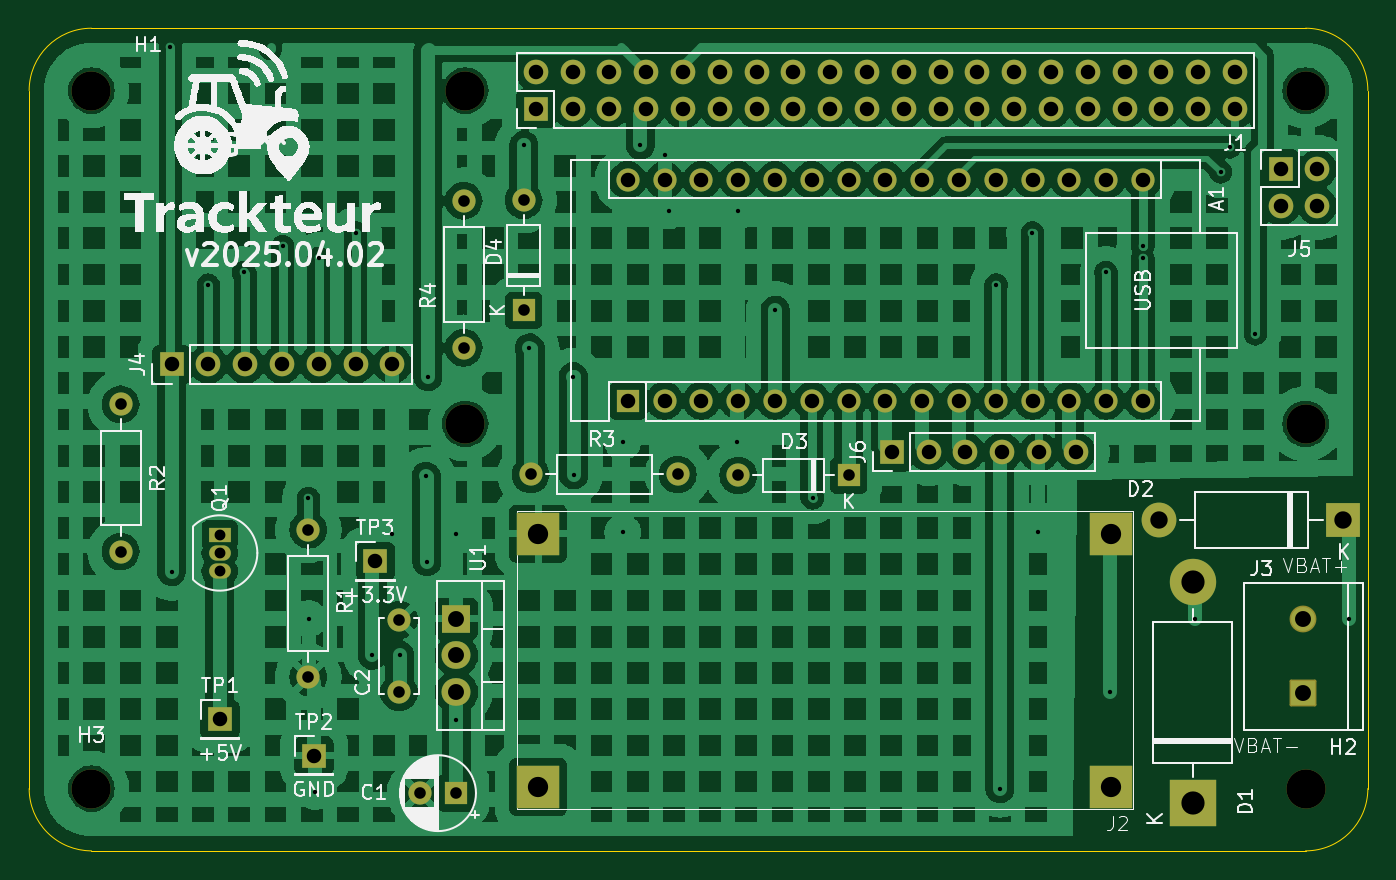
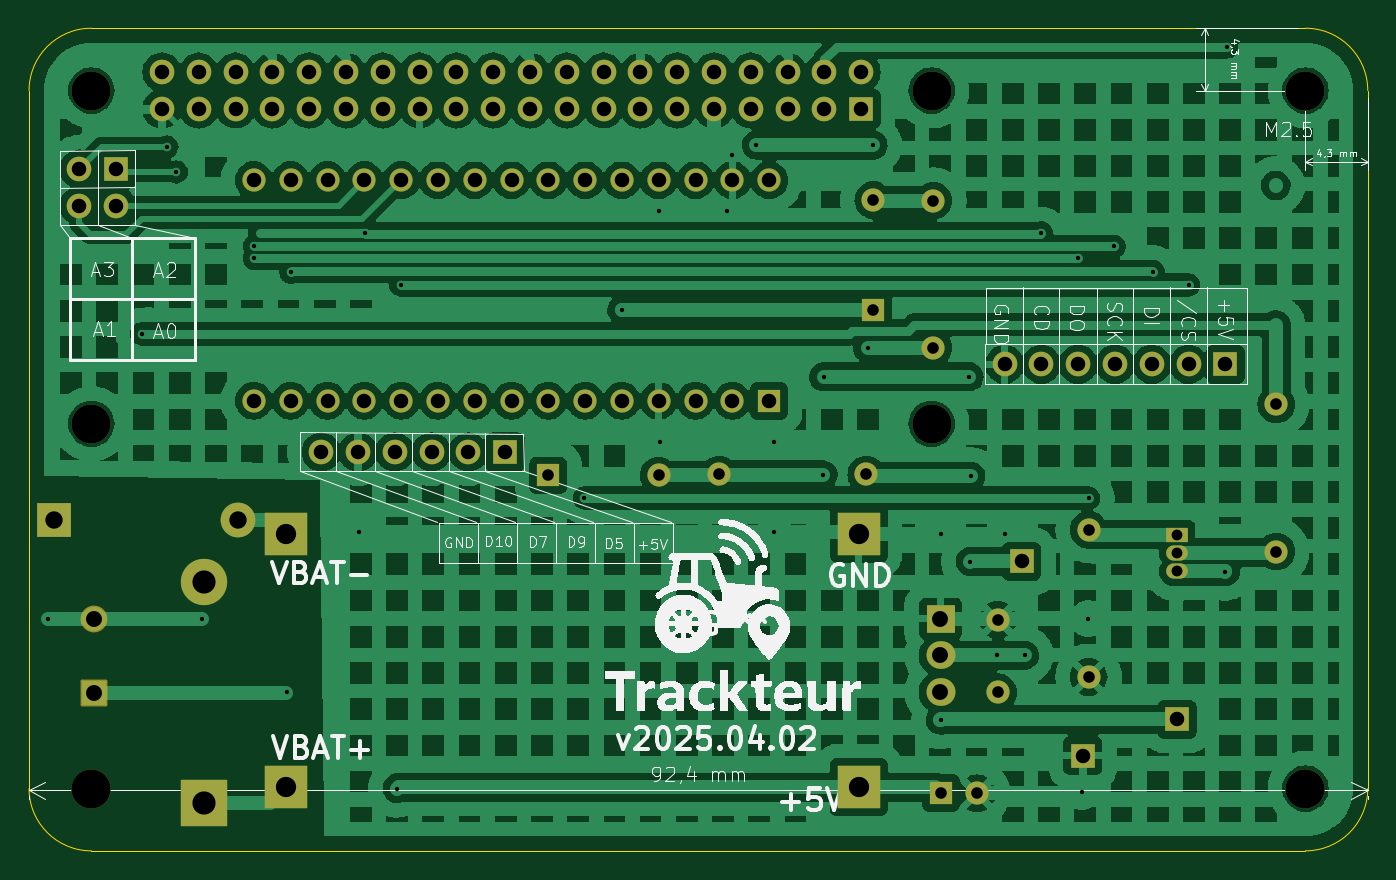
Circuit board: 11 layer files. Board 92.4 x 56.8 mm.
- bottom_copper: trackteur_arduino_V1-B_Cu.gbr (281097 bytes)
- bottom_mask: trackteur_arduino_V1-B_Mask.gbr (5048 bytes)
- paste: trackteur_arduino_V1-B_Paste.gbr (527 bytes)
- bottom_silk: trackteur_arduino_V1-B_Silkscreen.gbr (88170 bytes)
- outline: trackteur_arduino_V1-Edge_Cuts.gbr (1065 bytes)
- top_copper: trackteur_arduino_V1-F_Cu.gbr (306832 bytes)
- top_mask: trackteur_arduino_V1-F_Mask.gbr (5048 bytes)
- paste: trackteur_arduino_V1-F_Paste.gbr (527 bytes)
- top_silk: trackteur_arduino_V1-F_Silkscreen.gbr (94501 bytes)
- drill: trackteur_arduino_V1-NPTH.drl (473 bytes)
- drill: trackteur_arduino_V1-PTH.drl (3119 bytes)

=== bottom_copper: trackteur_arduino_V1-B_Cu.gbr (281097 bytes, source omitted) ===
=== bottom_mask: trackteur_arduino_V1-B_Mask.gbr ===
G04 #@! TF.GenerationSoftware,KiCad,Pcbnew,7.0.11+dfsg-1build4*
G04 #@! TF.CreationDate,2025-04-23T09:40:31-04:00*
G04 #@! TF.ProjectId,trackteur_arduino_V1,74726163-6b74-4657-9572-5f6172647569,rev?*
G04 #@! TF.SameCoordinates,Original*
G04 #@! TF.FileFunction,Soldermask,Bot*
G04 #@! TF.FilePolarity,Negative*
%FSLAX46Y46*%
G04 Gerber Fmt 4.6, Leading zero omitted, Abs format (unit mm)*
G04 Created by KiCad (PCBNEW 7.0.11+dfsg-1build4) date 2025-04-23 09:40:31*
%MOMM*%
%LPD*%
G01*
G04 APERTURE LIST*
G04 Aperture macros list*
%AMRoundRect*
0 Rectangle with rounded corners*
0 $1 Rounding radius*
0 $2 $3 $4 $5 $6 $7 $8 $9 X,Y pos of 4 corners*
0 Add a 4 corners polygon primitive as box body*
4,1,4,$2,$3,$4,$5,$6,$7,$8,$9,$2,$3,0*
0 Add four circle primitives for the rounded corners*
1,1,$1+$1,$2,$3*
1,1,$1+$1,$4,$5*
1,1,$1+$1,$6,$7*
1,1,$1+$1,$8,$9*
0 Add four rect primitives between the rounded corners*
20,1,$1+$1,$2,$3,$4,$5,0*
20,1,$1+$1,$4,$5,$6,$7,0*
20,1,$1+$1,$6,$7,$8,$9,0*
20,1,$1+$1,$8,$9,$2,$3,0*%
G04 Aperture macros list end*
%ADD10R,1.700000X1.700000*%
%ADD11R,1.600000X1.600000*%
%ADD12O,1.600000X1.600000*%
%ADD13R,2.000000X1.905000*%
%ADD14O,2.000000X1.905000*%
%ADD15O,3.200000X3.200000*%
%ADD16R,3.200000X3.200000*%
%ADD17C,2.700000*%
%ADD18C,1.600000*%
%ADD19R,2.400000X2.400000*%
%ADD20O,2.400000X2.400000*%
%ADD21RoundRect,0.102000X0.825000X-0.825000X0.825000X0.825000X-0.825000X0.825000X-0.825000X-0.825000X0*%
%ADD22C,1.854000*%
%ADD23O,1.700000X1.700000*%
%ADD24R,1.500000X1.050000*%
%ADD25O,1.500000X1.050000*%
%ADD26R,3.000000X3.000000*%
G04 APERTURE END LIST*
D10*
X176460000Y-90530000D03*
D11*
X190930000Y-59800000D03*
D12*
X190930000Y-52180000D03*
D10*
X180690000Y-77110000D03*
D13*
X186290000Y-81070000D03*
D14*
X186290000Y-83610000D03*
X186290000Y-86150000D03*
D15*
X237120000Y-78570000D03*
D16*
X237120000Y-93810000D03*
D17*
X161100000Y-44620000D03*
D18*
X163120000Y-76440000D03*
D12*
X163120000Y-66280000D03*
D11*
X213360000Y-71190000D03*
D12*
X205740000Y-71190000D03*
D19*
X247510000Y-74280000D03*
D20*
X234810000Y-74280000D03*
D21*
X244730000Y-86210000D03*
D22*
X244730000Y-81130000D03*
D10*
X216340000Y-69570000D03*
D23*
X218880000Y-69570000D03*
X221420000Y-69570000D03*
X223960000Y-69570000D03*
X226500000Y-69570000D03*
X229040000Y-69570000D03*
D11*
X186269513Y-93116400D03*
D18*
X183769513Y-93116400D03*
D17*
X186900000Y-67620000D03*
X244900000Y-44620000D03*
D18*
X176060000Y-85100000D03*
D12*
X176060000Y-74940000D03*
D17*
X161100000Y-92800000D03*
D24*
X169950000Y-75270000D03*
D25*
X169950000Y-76540000D03*
X169950000Y-77810000D03*
D10*
X166630000Y-63521200D03*
D23*
X169170000Y-63521200D03*
X171710000Y-63521200D03*
X174250000Y-63521200D03*
X176790000Y-63521200D03*
X179330000Y-63521200D03*
X181870000Y-63521200D03*
D10*
X169970000Y-88020000D03*
D17*
X244900000Y-67620000D03*
X244900000Y-92800000D03*
D18*
X186791600Y-52222400D03*
D12*
X186791600Y-62382400D03*
D18*
X182330000Y-86150000D03*
X182330000Y-81150000D03*
D26*
X231490000Y-92700000D03*
X191940000Y-92700000D03*
X231490000Y-75200000D03*
X191940000Y-75200000D03*
D17*
X186900000Y-44620000D03*
D10*
X191770000Y-45890000D03*
D23*
X191770000Y-43350000D03*
X194310000Y-45890000D03*
X194310000Y-43350000D03*
X196850000Y-45890000D03*
X196850000Y-43350000D03*
X199390000Y-45890000D03*
X199390000Y-43350000D03*
X201930000Y-45890000D03*
X201930000Y-43350000D03*
X204470000Y-45890000D03*
X204470000Y-43350000D03*
X207010000Y-45890000D03*
X207010000Y-43350000D03*
X209550000Y-45890000D03*
X209550000Y-43350000D03*
X212090000Y-45890000D03*
X212090000Y-43350000D03*
X214630000Y-45890000D03*
X214630000Y-43350000D03*
X217170000Y-45890000D03*
X217170000Y-43350000D03*
X219710000Y-45890000D03*
X219710000Y-43350000D03*
X222250000Y-45890000D03*
X222250000Y-43350000D03*
X224790000Y-45890000D03*
X224790000Y-43350000D03*
X227330000Y-45890000D03*
X227330000Y-43350000D03*
X229870000Y-45890000D03*
X229870000Y-43350000D03*
X232410000Y-45890000D03*
X232410000Y-43350000D03*
X234950000Y-45890000D03*
X234950000Y-43350000D03*
X237490000Y-45890000D03*
X237490000Y-43350000D03*
X240030000Y-45890000D03*
X240030000Y-43350000D03*
D10*
X243179600Y-50038000D03*
D23*
X245719600Y-50038000D03*
X243179600Y-52578000D03*
X245719600Y-52578000D03*
D18*
X201574400Y-71120000D03*
D12*
X191414400Y-71120000D03*
D11*
X198120000Y-66040000D03*
D12*
X200660000Y-66040000D03*
X203200000Y-66040000D03*
X205740000Y-66040000D03*
X208280000Y-66040000D03*
X210820000Y-66040000D03*
X213360000Y-66040000D03*
X215900000Y-66040000D03*
X218440000Y-66040000D03*
X220980000Y-66040000D03*
X223520000Y-66040000D03*
X226060000Y-66040000D03*
X228600000Y-66040000D03*
X231140000Y-66040000D03*
X233680000Y-66040000D03*
X233680000Y-50800000D03*
X231140000Y-50800000D03*
X228600000Y-50800000D03*
X226060000Y-50800000D03*
X223520000Y-50800000D03*
X220980000Y-50800000D03*
X218440000Y-50800000D03*
X215900000Y-50800000D03*
X213360000Y-50800000D03*
X210820000Y-50800000D03*
X208280000Y-50800000D03*
X205740000Y-50800000D03*
X203200000Y-50800000D03*
X200660000Y-50800000D03*
X198120000Y-50800000D03*
M02*

=== paste: trackteur_arduino_V1-B_Paste.gbr ===
G04 #@! TF.GenerationSoftware,KiCad,Pcbnew,7.0.11+dfsg-1build4*
G04 #@! TF.CreationDate,2025-04-23T09:40:31-04:00*
G04 #@! TF.ProjectId,trackteur_arduino_V1,74726163-6b74-4657-9572-5f6172647569,rev?*
G04 #@! TF.SameCoordinates,Original*
G04 #@! TF.FileFunction,Paste,Bot*
G04 #@! TF.FilePolarity,Positive*
%FSLAX46Y46*%
G04 Gerber Fmt 4.6, Leading zero omitted, Abs format (unit mm)*
G04 Created by KiCad (PCBNEW 7.0.11+dfsg-1build4) date 2025-04-23 09:40:31*
%MOMM*%
%LPD*%
G01*
G04 APERTURE LIST*
G04 APERTURE END LIST*
M02*

=== bottom_silk: trackteur_arduino_V1-B_Silkscreen.gbr (88170 bytes, source omitted) ===
=== outline: trackteur_arduino_V1-Edge_Cuts.gbr ===
G04 #@! TF.GenerationSoftware,KiCad,Pcbnew,7.0.11+dfsg-1build4*
G04 #@! TF.CreationDate,2025-04-23T09:40:31-04:00*
G04 #@! TF.ProjectId,trackteur_arduino_V1,74726163-6b74-4657-9572-5f6172647569,rev?*
G04 #@! TF.SameCoordinates,Original*
G04 #@! TF.FileFunction,Profile,NP*
%FSLAX46Y46*%
G04 Gerber Fmt 4.6, Leading zero omitted, Abs format (unit mm)*
G04 Created by KiCad (PCBNEW 7.0.11+dfsg-1build4) date 2025-04-23 09:40:31*
%MOMM*%
%LPD*%
G01*
G04 APERTURE LIST*
G04 #@! TA.AperFunction,Profile*
%ADD10C,0.100000*%
G04 #@! TD*
G04 APERTURE END LIST*
D10*
X249200000Y-92800000D02*
X249200000Y-44620000D01*
X161100000Y-97100000D02*
X244900000Y-97100000D01*
X161100000Y-40320000D02*
G75*
G03*
X156800000Y-44620000I0J-4300000D01*
G01*
X244900000Y-40320000D02*
X161100000Y-40320000D01*
X244900000Y-97100000D02*
G75*
G03*
X249200000Y-92800000I0J4300000D01*
G01*
X156800000Y-92800000D02*
G75*
G03*
X161100000Y-97100000I4300000J0D01*
G01*
X156800000Y-44620000D02*
X156800000Y-92800000D01*
X249200000Y-44620000D02*
G75*
G03*
X244900000Y-40320000I-4300000J0D01*
G01*
M02*

=== top_copper: trackteur_arduino_V1-F_Cu.gbr (306832 bytes, source omitted) ===
=== top_mask: trackteur_arduino_V1-F_Mask.gbr ===
G04 #@! TF.GenerationSoftware,KiCad,Pcbnew,7.0.11+dfsg-1build4*
G04 #@! TF.CreationDate,2025-04-23T09:40:31-04:00*
G04 #@! TF.ProjectId,trackteur_arduino_V1,74726163-6b74-4657-9572-5f6172647569,rev?*
G04 #@! TF.SameCoordinates,Original*
G04 #@! TF.FileFunction,Soldermask,Top*
G04 #@! TF.FilePolarity,Negative*
%FSLAX46Y46*%
G04 Gerber Fmt 4.6, Leading zero omitted, Abs format (unit mm)*
G04 Created by KiCad (PCBNEW 7.0.11+dfsg-1build4) date 2025-04-23 09:40:31*
%MOMM*%
%LPD*%
G01*
G04 APERTURE LIST*
G04 Aperture macros list*
%AMRoundRect*
0 Rectangle with rounded corners*
0 $1 Rounding radius*
0 $2 $3 $4 $5 $6 $7 $8 $9 X,Y pos of 4 corners*
0 Add a 4 corners polygon primitive as box body*
4,1,4,$2,$3,$4,$5,$6,$7,$8,$9,$2,$3,0*
0 Add four circle primitives for the rounded corners*
1,1,$1+$1,$2,$3*
1,1,$1+$1,$4,$5*
1,1,$1+$1,$6,$7*
1,1,$1+$1,$8,$9*
0 Add four rect primitives between the rounded corners*
20,1,$1+$1,$2,$3,$4,$5,0*
20,1,$1+$1,$4,$5,$6,$7,0*
20,1,$1+$1,$6,$7,$8,$9,0*
20,1,$1+$1,$8,$9,$2,$3,0*%
G04 Aperture macros list end*
%ADD10R,1.700000X1.700000*%
%ADD11R,1.600000X1.600000*%
%ADD12O,1.600000X1.600000*%
%ADD13R,2.000000X1.905000*%
%ADD14O,2.000000X1.905000*%
%ADD15O,3.200000X3.200000*%
%ADD16R,3.200000X3.200000*%
%ADD17C,2.700000*%
%ADD18C,1.600000*%
%ADD19R,2.400000X2.400000*%
%ADD20O,2.400000X2.400000*%
%ADD21RoundRect,0.102000X0.825000X-0.825000X0.825000X0.825000X-0.825000X0.825000X-0.825000X-0.825000X0*%
%ADD22C,1.854000*%
%ADD23O,1.700000X1.700000*%
%ADD24R,1.500000X1.050000*%
%ADD25O,1.500000X1.050000*%
%ADD26R,3.000000X3.000000*%
G04 APERTURE END LIST*
D10*
X176460000Y-90530000D03*
D11*
X190930000Y-59800000D03*
D12*
X190930000Y-52180000D03*
D10*
X180690000Y-77110000D03*
D13*
X186290000Y-81070000D03*
D14*
X186290000Y-83610000D03*
X186290000Y-86150000D03*
D15*
X237120000Y-78570000D03*
D16*
X237120000Y-93810000D03*
D17*
X161100000Y-44620000D03*
D18*
X163120000Y-76440000D03*
D12*
X163120000Y-66280000D03*
D11*
X213360000Y-71190000D03*
D12*
X205740000Y-71190000D03*
D19*
X247510000Y-74280000D03*
D20*
X234810000Y-74280000D03*
D21*
X244730000Y-86210000D03*
D22*
X244730000Y-81130000D03*
D10*
X216340000Y-69570000D03*
D23*
X218880000Y-69570000D03*
X221420000Y-69570000D03*
X223960000Y-69570000D03*
X226500000Y-69570000D03*
X229040000Y-69570000D03*
D11*
X186269513Y-93116400D03*
D18*
X183769513Y-93116400D03*
D17*
X186900000Y-67620000D03*
X244900000Y-44620000D03*
D18*
X176060000Y-85100000D03*
D12*
X176060000Y-74940000D03*
D17*
X161100000Y-92800000D03*
D24*
X169950000Y-75270000D03*
D25*
X169950000Y-76540000D03*
X169950000Y-77810000D03*
D10*
X166630000Y-63521200D03*
D23*
X169170000Y-63521200D03*
X171710000Y-63521200D03*
X174250000Y-63521200D03*
X176790000Y-63521200D03*
X179330000Y-63521200D03*
X181870000Y-63521200D03*
D10*
X169970000Y-88020000D03*
D17*
X244900000Y-67620000D03*
X244900000Y-92800000D03*
D18*
X186791600Y-52222400D03*
D12*
X186791600Y-62382400D03*
D18*
X182330000Y-86150000D03*
X182330000Y-81150000D03*
D26*
X231490000Y-92700000D03*
X191940000Y-92700000D03*
X231490000Y-75200000D03*
X191940000Y-75200000D03*
D17*
X186900000Y-44620000D03*
D10*
X191770000Y-45890000D03*
D23*
X191770000Y-43350000D03*
X194310000Y-45890000D03*
X194310000Y-43350000D03*
X196850000Y-45890000D03*
X196850000Y-43350000D03*
X199390000Y-45890000D03*
X199390000Y-43350000D03*
X201930000Y-45890000D03*
X201930000Y-43350000D03*
X204470000Y-45890000D03*
X204470000Y-43350000D03*
X207010000Y-45890000D03*
X207010000Y-43350000D03*
X209550000Y-45890000D03*
X209550000Y-43350000D03*
X212090000Y-45890000D03*
X212090000Y-43350000D03*
X214630000Y-45890000D03*
X214630000Y-43350000D03*
X217170000Y-45890000D03*
X217170000Y-43350000D03*
X219710000Y-45890000D03*
X219710000Y-43350000D03*
X222250000Y-45890000D03*
X222250000Y-43350000D03*
X224790000Y-45890000D03*
X224790000Y-43350000D03*
X227330000Y-45890000D03*
X227330000Y-43350000D03*
X229870000Y-45890000D03*
X229870000Y-43350000D03*
X232410000Y-45890000D03*
X232410000Y-43350000D03*
X234950000Y-45890000D03*
X234950000Y-43350000D03*
X237490000Y-45890000D03*
X237490000Y-43350000D03*
X240030000Y-45890000D03*
X240030000Y-43350000D03*
D10*
X243179600Y-50038000D03*
D23*
X245719600Y-50038000D03*
X243179600Y-52578000D03*
X245719600Y-52578000D03*
D18*
X201574400Y-71120000D03*
D12*
X191414400Y-71120000D03*
D11*
X198120000Y-66040000D03*
D12*
X200660000Y-66040000D03*
X203200000Y-66040000D03*
X205740000Y-66040000D03*
X208280000Y-66040000D03*
X210820000Y-66040000D03*
X213360000Y-66040000D03*
X215900000Y-66040000D03*
X218440000Y-66040000D03*
X220980000Y-66040000D03*
X223520000Y-66040000D03*
X226060000Y-66040000D03*
X228600000Y-66040000D03*
X231140000Y-66040000D03*
X233680000Y-66040000D03*
X233680000Y-50800000D03*
X231140000Y-50800000D03*
X228600000Y-50800000D03*
X226060000Y-50800000D03*
X223520000Y-50800000D03*
X220980000Y-50800000D03*
X218440000Y-50800000D03*
X215900000Y-50800000D03*
X213360000Y-50800000D03*
X210820000Y-50800000D03*
X208280000Y-50800000D03*
X205740000Y-50800000D03*
X203200000Y-50800000D03*
X200660000Y-50800000D03*
X198120000Y-50800000D03*
M02*

=== paste: trackteur_arduino_V1-F_Paste.gbr ===
G04 #@! TF.GenerationSoftware,KiCad,Pcbnew,7.0.11+dfsg-1build4*
G04 #@! TF.CreationDate,2025-04-23T09:40:31-04:00*
G04 #@! TF.ProjectId,trackteur_arduino_V1,74726163-6b74-4657-9572-5f6172647569,rev?*
G04 #@! TF.SameCoordinates,Original*
G04 #@! TF.FileFunction,Paste,Top*
G04 #@! TF.FilePolarity,Positive*
%FSLAX46Y46*%
G04 Gerber Fmt 4.6, Leading zero omitted, Abs format (unit mm)*
G04 Created by KiCad (PCBNEW 7.0.11+dfsg-1build4) date 2025-04-23 09:40:31*
%MOMM*%
%LPD*%
G01*
G04 APERTURE LIST*
G04 APERTURE END LIST*
M02*

=== top_silk: trackteur_arduino_V1-F_Silkscreen.gbr (94501 bytes, source omitted) ===
=== drill: trackteur_arduino_V1-NPTH.drl ===
M48
; DRILL file {KiCad 7.0.11+dfsg-1build4} date mer. 23 avril 2025 09:40:37
; FORMAT={-:-/ absolute / inch / decimal}
; #@! TF.CreationDate,2025-04-23T09:40:37-04:00
; #@! TF.GenerationSoftware,Kicad,Pcbnew,7.0.11+dfsg-1build4
; #@! TF.FileFunction,NonPlated,1,2,NPTH
FMAT,2
INCH
; #@! TA.AperFunction,NonPlated,NPTH,ComponentDrill
T1C0.1063
%
G90
G05
T1
X6.3425Y-1.7567
X6.3425Y-3.6535
X7.3583Y-1.7567
X7.3583Y-2.6622
X9.6417Y-1.7567
X9.6417Y-2.6622
X9.6417Y-3.6535
M30

=== drill: trackteur_arduino_V1-PTH.drl ===
M48
; DRILL file {KiCad 7.0.11+dfsg-1build4} date mer. 23 avril 2025 09:40:37
; FORMAT={-:-/ absolute / inch / decimal}
; #@! TF.CreationDate,2025-04-23T09:40:37-04:00
; #@! TF.GenerationSoftware,Kicad,Pcbnew,7.0.11+dfsg-1build4
; #@! TF.FileFunction,Plated,1,2,PTH
FMAT,2
INCH
; #@! TA.AperFunction,Plated,PTH,ViaDrill
T1C0.0118
; #@! TA.AperFunction,Plated,PTH,ComponentDrill
T2C0.0295
; #@! TA.AperFunction,Plated,PTH,ComponentDrill
T3C0.0315
; #@! TA.AperFunction,Plated,PTH,ComponentDrill
T4C0.0394
; #@! TA.AperFunction,Plated,PTH,ComponentDrill
T5C0.0433
; #@! TA.AperFunction,Plated,PTH,ComponentDrill
T6C0.0472
; #@! TA.AperFunction,Plated,PTH,ComponentDrill
T7C0.0551
; #@! TA.AperFunction,Plated,PTH,ComponentDrill
T8C0.0630
%
G90
G05
T1
X6.5571Y-1.6386
X6.5602Y-3.0642
X6.6602Y-2.285
X6.7557Y-2.2506
X6.8622Y-2.1801
X6.9319Y-2.8648
X6.9327Y-3.1917
X6.9508Y-3.6618
X6.9606Y-2.2122
X7.0608Y-2.1433
X7.1055Y-3.2909
X7.1579Y-2.9622
X7.1803Y-3.2909
X7.2518Y-2.8047
X7.2537Y-3.037
X7.2567Y-2.5343
X7.3327Y-2.9614
X7.3334Y-3.4673
X7.5175Y-1.9051
X7.5323Y-2.4559
X7.6516Y-2.5343
X7.6531Y-2.8012
X7.7862Y-2.7112
X7.7862Y-2.9573
X7.8344Y-1.9051
X7.9012Y-1.9315
X7.9132Y-2.0833
X8.0972Y-2.7122
X8.1002Y-2.0843
X8.2004Y-2.3531
X8.302Y-2.8638
X8.801Y-2.285
X8.811Y-3.6535
X8.8994Y-2.1433
X8.9154Y-2.9557
X9.0992Y-2.2506
X9.1098Y-3.3917
X9.1988Y-2.1797
X9.1988Y-2.2122
X9.3409Y-3.1933
X9.411Y-1.978
X9.4366Y-1.9098
X9.5051Y-2.4181
X9.7598Y-3.1925
T2
X6.6909Y-2.9634
X6.6909Y-3.0134
X6.6909Y-3.0634
T3
X6.422Y-2.6094
X6.422Y-3.0094
X6.9315Y-2.9504
X6.9315Y-3.3504
X7.1783Y-3.1949
X7.1783Y-3.3917
X7.235Y-3.666
X7.3334Y-3.666
X7.354Y-2.056
X7.354Y-2.456
X7.5169Y-2.0543
X7.5169Y-2.3543
X7.536Y-2.8
X7.936Y-2.8
X8.1Y-2.8028
X8.4Y-2.8028
T4
X6.5602Y-2.5008
X6.6602Y-2.5008
X6.6917Y-3.4654
X6.7602Y-2.5008
X6.8602Y-2.5008
X6.9472Y-3.5642
X6.9602Y-2.5008
X7.0602Y-2.5008
X7.1138Y-3.0358
X7.1602Y-2.5008
X7.55Y-1.7067
X7.55Y-1.8067
X7.65Y-1.7067
X7.65Y-1.8067
X7.75Y-1.7067
X7.75Y-1.8067
X7.8Y-2.0
X7.8Y-2.6
X7.85Y-1.7067
X7.85Y-1.8067
X7.9Y-2.0
X7.9Y-2.6
X7.95Y-1.7067
X7.95Y-1.8067
X8.0Y-2.0
X8.0Y-2.6
X8.05Y-1.7067
X8.05Y-1.8067
X8.1Y-2.0
X8.1Y-2.6
X8.15Y-1.7067
X8.15Y-1.8067
X8.2Y-2.0
X8.2Y-2.6
X8.25Y-1.7067
X8.25Y-1.8067
X8.3Y-2.0
X8.3Y-2.6
X8.35Y-1.7067
X8.35Y-1.8067
X8.4Y-2.0
X8.4Y-2.6
X8.45Y-1.7067
X8.45Y-1.8067
X8.5Y-2.0
X8.5Y-2.6
X8.5173Y-2.739
X8.55Y-1.7067
X8.55Y-1.8067
X8.6Y-2.0
X8.6Y-2.6
X8.6173Y-2.739
X8.65Y-1.7067
X8.65Y-1.8067
X8.7Y-2.0
X8.7Y-2.6
X8.7173Y-2.739
X8.75Y-1.7067
X8.75Y-1.8067
X8.8Y-2.0
X8.8Y-2.6
X8.8173Y-2.739
X8.85Y-1.7067
X8.85Y-1.8067
X8.9Y-2.0
X8.9Y-2.6
X8.9173Y-2.739
X8.95Y-1.7067
X8.95Y-1.8067
X9.0Y-2.0
X9.0Y-2.6
X9.0173Y-2.739
X9.05Y-1.7067
X9.05Y-1.8067
X9.1Y-2.0
X9.1Y-2.6
X9.15Y-1.7067
X9.15Y-1.8067
X9.2Y-2.0
X9.2Y-2.6
X9.25Y-1.7067
X9.25Y-1.8067
X9.35Y-1.7067
X9.35Y-1.8067
X9.45Y-1.7067
X9.45Y-1.8067
X9.574Y-1.97
X9.574Y-2.07
X9.674Y-1.97
X9.674Y-2.07
T5
X7.3343Y-3.1917
X7.3343Y-3.2917
X7.3343Y-3.3917
X9.635Y-3.1941
X9.635Y-3.3941
T6
X9.2445Y-2.9244
X9.7445Y-2.9244
T7
X7.5567Y-2.9606
X7.5567Y-3.6496
X9.1138Y-2.9606
X9.1138Y-3.6496
T8
X9.3354Y-3.0933
X9.3354Y-3.6933
M30

